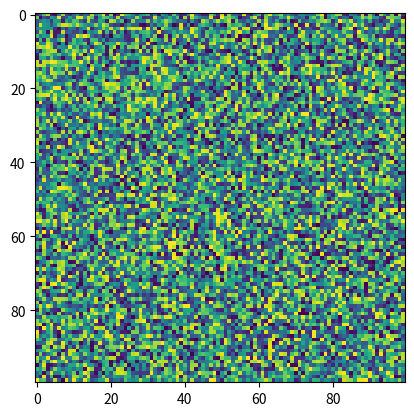

Recreate this plot in Python.
import matplotlib.pyplot as plt
import numpy as np
X = np.random.rand(100, 100)
plt.imshow(filternorm=True, X=X, cmap='viridis', filterrad=4.0, resample=None, interpolation_stage=None)
